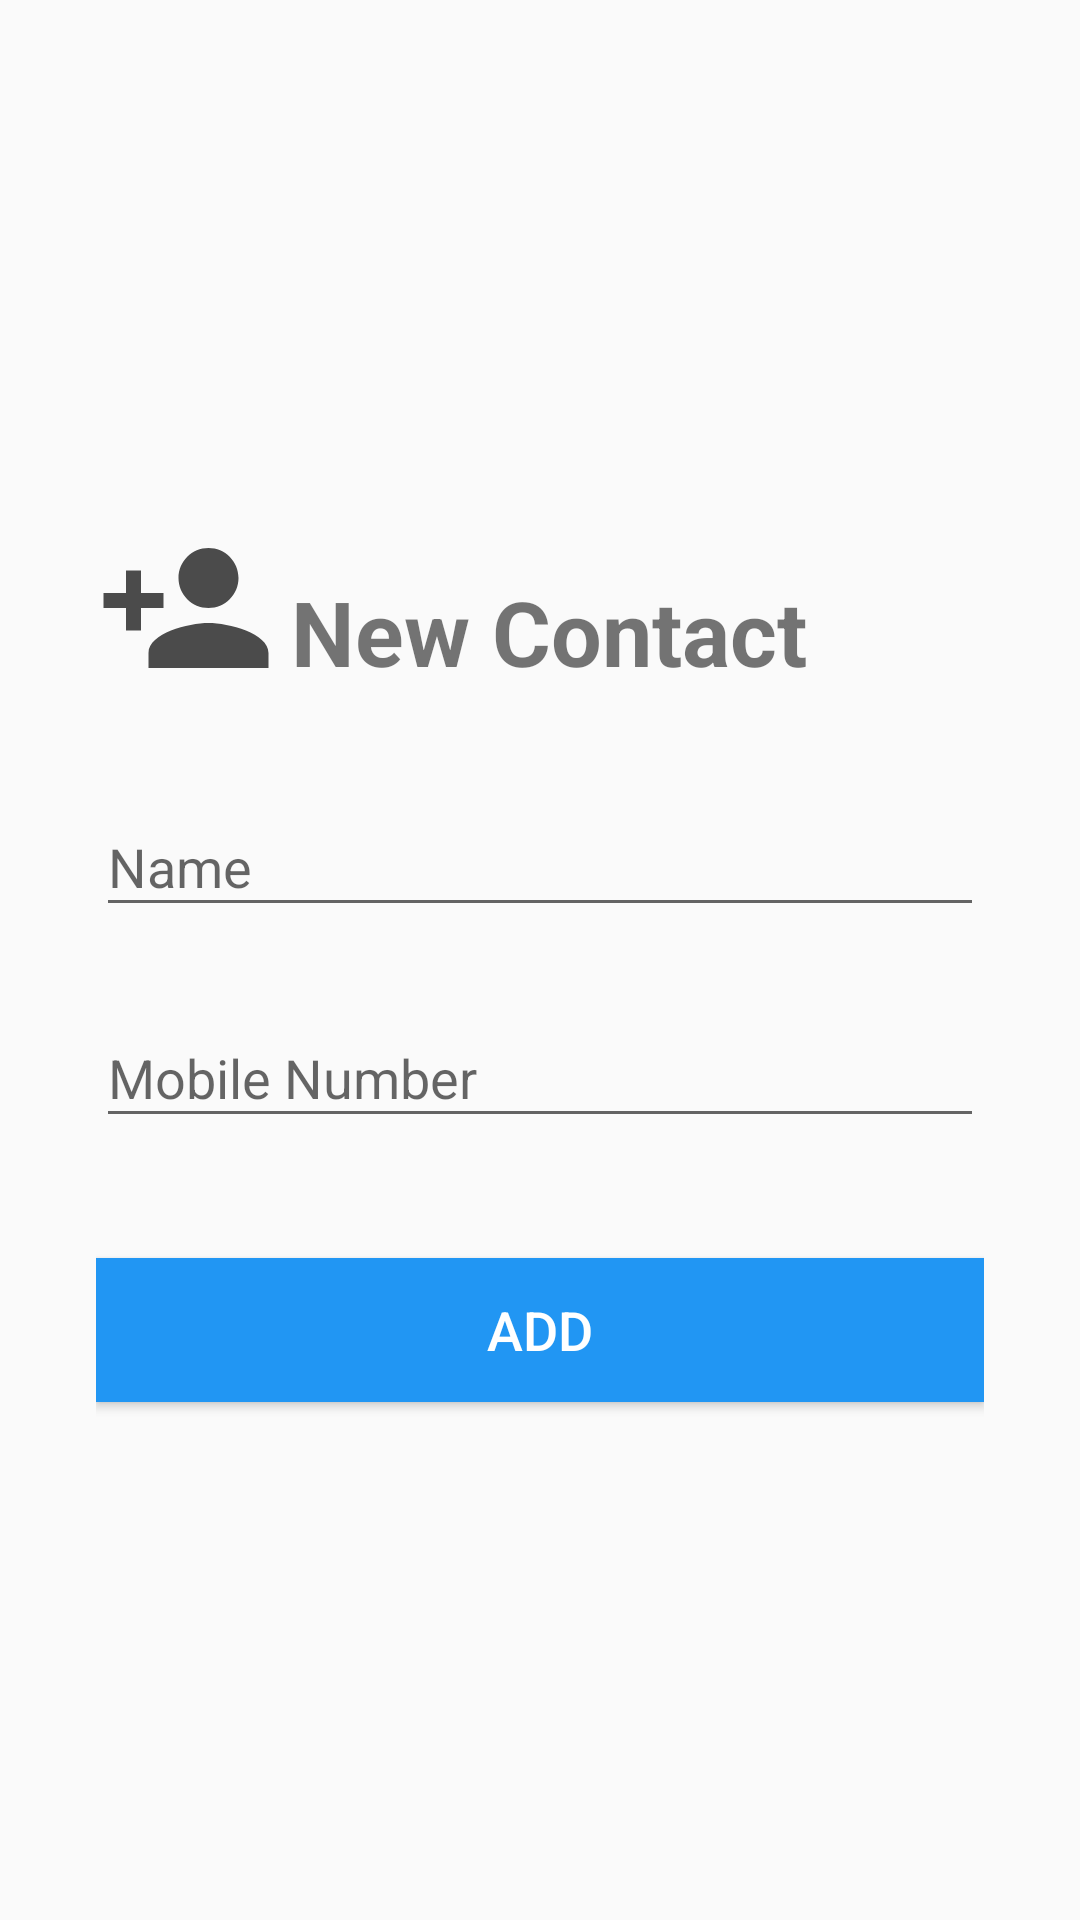

The Android layout XML behind this screen, and the referenced resources:
<!-- AndroidManifest.xml: application theme AppTheme -->
<!-- res/layout/fragment_add_edit.xml -->
<?xml version="1.0" encoding="utf-8"?>
<FrameLayout xmlns:android="http://schemas.android.com/apk/res/android"
    xmlns:tools="http://schemas.android.com/tools"
    android:layout_width="match_parent"
    android:layout_height="match_parent"
    tools:context=".AddEditFragment">

    
    
    
    

    
    
    
    
    
    
    

    


    <LinearLayout
        android:id="@+id/ll1"
        android:layout_width="match_parent"
        android:layout_height="match_parent"
        android:layout_marginLeft="32dp"
        android:layout_marginRight="32dp"
        android:gravity="center_vertical"
        android:orientation="vertical">

        <androidx.appcompat.widget.LinearLayoutCompat
            android:layout_width="match_parent"
            android:layout_height="wrap_content"
            android:gravity="bottom">

            <ImageView
                android:id="@+id/aeImage"
                android:layout_width="wrap_content"
                android:layout_height="wrap_content"
                android:minWidth="60dp"
                android:minHeight="60dp"
                android:src="@drawable/ic_person_add" />


            <TextView
                android:id="@+id/aeTittle"
                android:layout_width="wrap_content"
                android:layout_height="wrap_content"
                android:layout_marginLeft="5dp"
                android:layout_marginBottom="1dp"
                android:text="New Contact"
                android:textSize="30sp"
                android:textStyle="bold" />
        </androidx.appcompat.widget.LinearLayoutCompat>

        <com.google.android.material.textfield.TextInputLayout
            android:layout_width="match_parent"
            android:layout_height="wrap_content"
            android:layout_marginTop="24dp"
            android:hint="@string/NameText">

            <com.google.android.material.textfield.TextInputEditText
                android:id="@+id/aeName"
                android:layout_width="match_parent"
                android:layout_height="wrap_content"
                android:autofillHints=""
                android:inputType="text"
                android:maxLength="25"
                android:textSize="18sp" />
        </com.google.android.material.textfield.TextInputLayout>


        <com.google.android.material.textfield.TextInputLayout
            android:id="@+id/rel1"
            android:layout_width="match_parent"
            android:layout_height="wrap_content"
            android:layout_marginTop="18dp"
            android:hint="@string/MobileNumberText">

            <com.google.android.material.textfield.TextInputEditText
                android:id="@+id/aeMobileNumber"
                android:layout_width="match_parent"
                android:layout_height="wrap_content"
                android:autofillHints=""
                android:inputType="number"
                android:maxLength="15"
                android:textSize="18sp" />

        </com.google.android.material.textfield.TextInputLayout>


        <Button
            android:id="@+id/aeButton"
            android:layout_width="match_parent"
            android:layout_height="wrap_content"
            android:layout_marginTop="40dp"
            android:background="#2196F3"
            android:text="ADD"
            android:textColor="#FFFFFF"
            android:textSize="18sp" />


    </LinearLayout>

</FrameLayout>
<!-- resources referenced by this layout -->
<resources>
  <!-- drawable ic_person_add (drawable) -->
  <vector xmlns:android="http://schemas.android.com/apk/res/android"
      android:width="24dp"
      android:height="24dp"
      android:tint="#4B4B4B"
      android:viewportWidth="24"
      android:viewportHeight="24">
      <path
          android:fillColor="@android:color/white"
          android:pathData="M15,12c2.21,0 4,-1.79 4,-4s-1.79,-4 -4,-4 -4,1.79 -4,4 1.79,4 4,4zM6,10L6,7L4,7v3L1,10v2h3v3h2v-3h3v-2L6,10zM15,14c-2.67,0 -8,1.34 -8,4v2h16v-2c0,-2.66 -5.33,-4 -8,-4z" />
  </vector>
  <string name="MobileNumberText">Mobile Number</string>
  <string name="NameText">Name</string>
  <style name="AppTheme.AppBarOverlay" parent="ThemeOverlay.AppCompat.Dark.ActionBar" />
  <style name="AppTheme.PopupOverlay" parent="ThemeOverlay.AppCompat.Light" />
  <style name="AppTheme" parent="Theme.AppCompat.Light.NoActionBar">
          
          <item name="colorPrimary">@color/colorPrimary</item>
          <item name="colorPrimaryDark">#2196F3</item>
          <item name="colorAccent">@color/colorAccent</item>
      </style>
  <color name="colorPrimary">#6200EE</color>
  <color name="colorAccent">#2196F3</color>
</resources>
